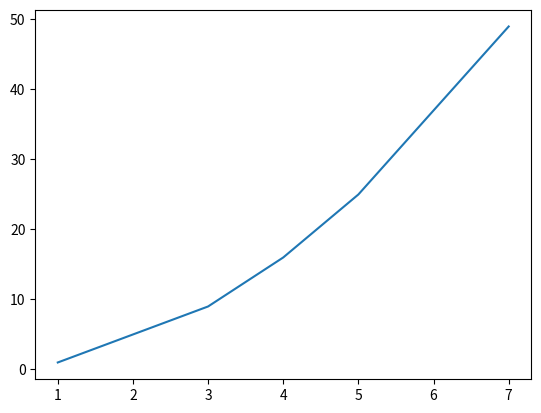

Here is the Python script that generated this plot:
import matplotlib.pyplot as plt
import numpy as np

x = np.array([1, 3, 4, 5, 7])
y = np.array([1, 9, 16, 25, 49])

plt.plot(x, y)
plt.show()
